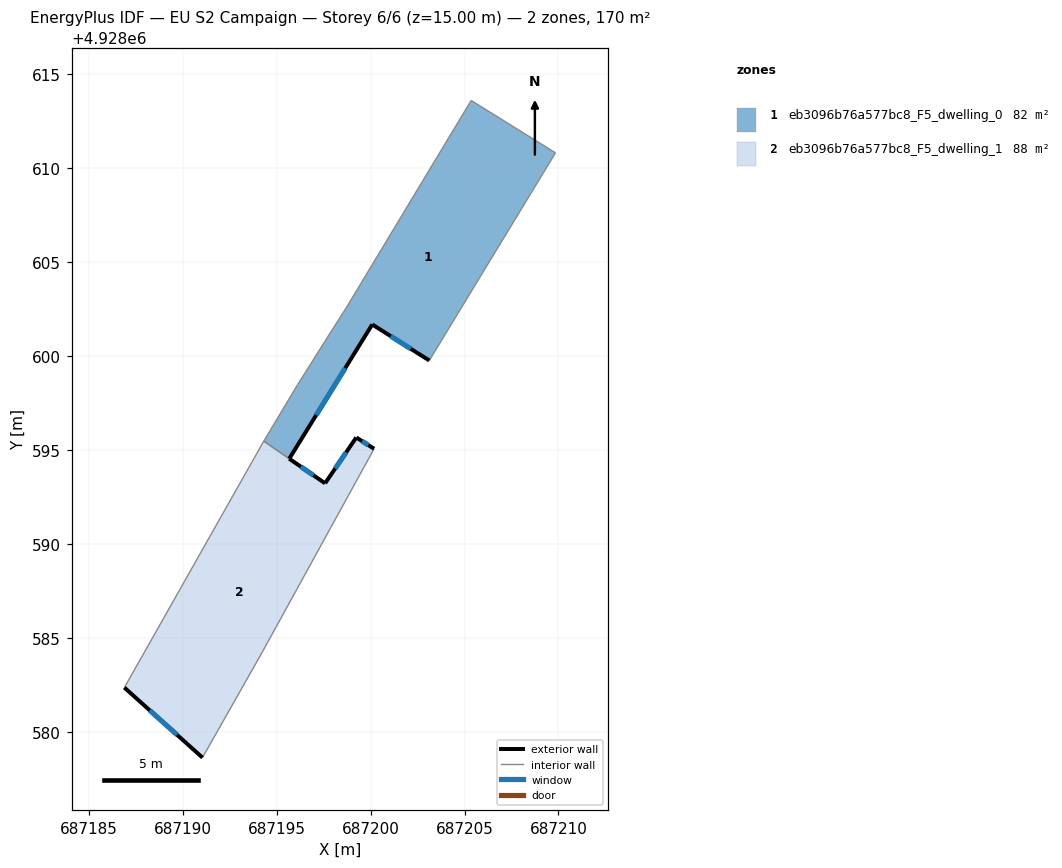
=== STOREY PLAN SPEC (per zone: floor XY polygon, exterior-wall plan segments, windows/doors) ===
zone 1: eb3096b76a577bc8_F5_dwelling_0  (82.0 m²)
  floor: (687203.12, 4928599.77) (687209.84, 4928610.83) (687205.35, 4928613.62) (687198.68, 4928602.55) (687197.95, 4928601.41) (687196.11, 4928598.49) (687194.30, 4928595.47) (687195.66, 4928594.54) (687200.08, 4928601.69)
  exterior wall: (687203.12, 4928599.77) – (687200.08, 4928601.69)  [3.6 m]
    window: (687202.13, 4928600.39) – (687201.07, 4928601.06)  [1.3 m²]
  exterior wall: (687200.08, 4928601.69) – (687195.66, 4928594.54)  [8.4 m]
    window: (687198.64, 4928599.36) – (687197.10, 4928596.86)  [3.1 m²]
  interior walls: 7
zone 2: eb3096b76a577bc8_F5_dwelling_1  (87.6 m²)
  floor: (687194.23, 4928584.25) (687200.18, 4928595.07) (687199.23, 4928595.67) (687197.57, 4928593.23) (687194.30, 4928595.47) (687186.88, 4928582.35) (687191.04, 4928578.62)
  exterior wall: (687191.04, 4928578.62) – (687186.88, 4928582.35)  [5.6 m]
    window: (687189.69, 4928579.83) – (687188.23, 4928581.13)  [2.0 m²]
  exterior wall: (687197.57, 4928593.23) – (687199.23, 4928595.67)  [3.0 m]
    window: (687198.11, 4928594.02) – (687198.69, 4928594.87)  [1.1 m²]
  exterior wall: (687199.23, 4928595.67) – (687200.18, 4928595.07)  [1.1 m]
    window: (687199.54, 4928595.47) – (687199.87, 4928595.26)  [0.4 m²]
  exterior wall: (687195.66, 4928594.54) – (687197.57, 4928593.23)  [2.3 m]
    window: (687196.28, 4928594.11) – (687196.95, 4928593.65)  [0.8 m²]
  interior walls: 4

=== DERIVED (storey summary) ===
Building: EU S2 Campaign
Storey: 6 of 6  (floor level z = 15.00 m)
Storey gross floor area: 169.5 m²
Zones on this storey: 2
  - eb3096b76a577bc8_F5_dwelling_0: floor 82.0 m²; exterior wall 12.0 m (36.0 m²); 2 window(s) 4.4 m²; WWR 12.2%
  - eb3096b76a577bc8_F5_dwelling_1: floor 87.6 m²; exterior wall 12.0 m (35.9 m²); 4 window(s) 4.4 m²; WWR 12.2%
Zone adjacency (shared interzone walls):
  - eb3096b76a577bc8_F5_dwelling_0 ↔ eb3096b76a577bc8_F5_dwelling_1